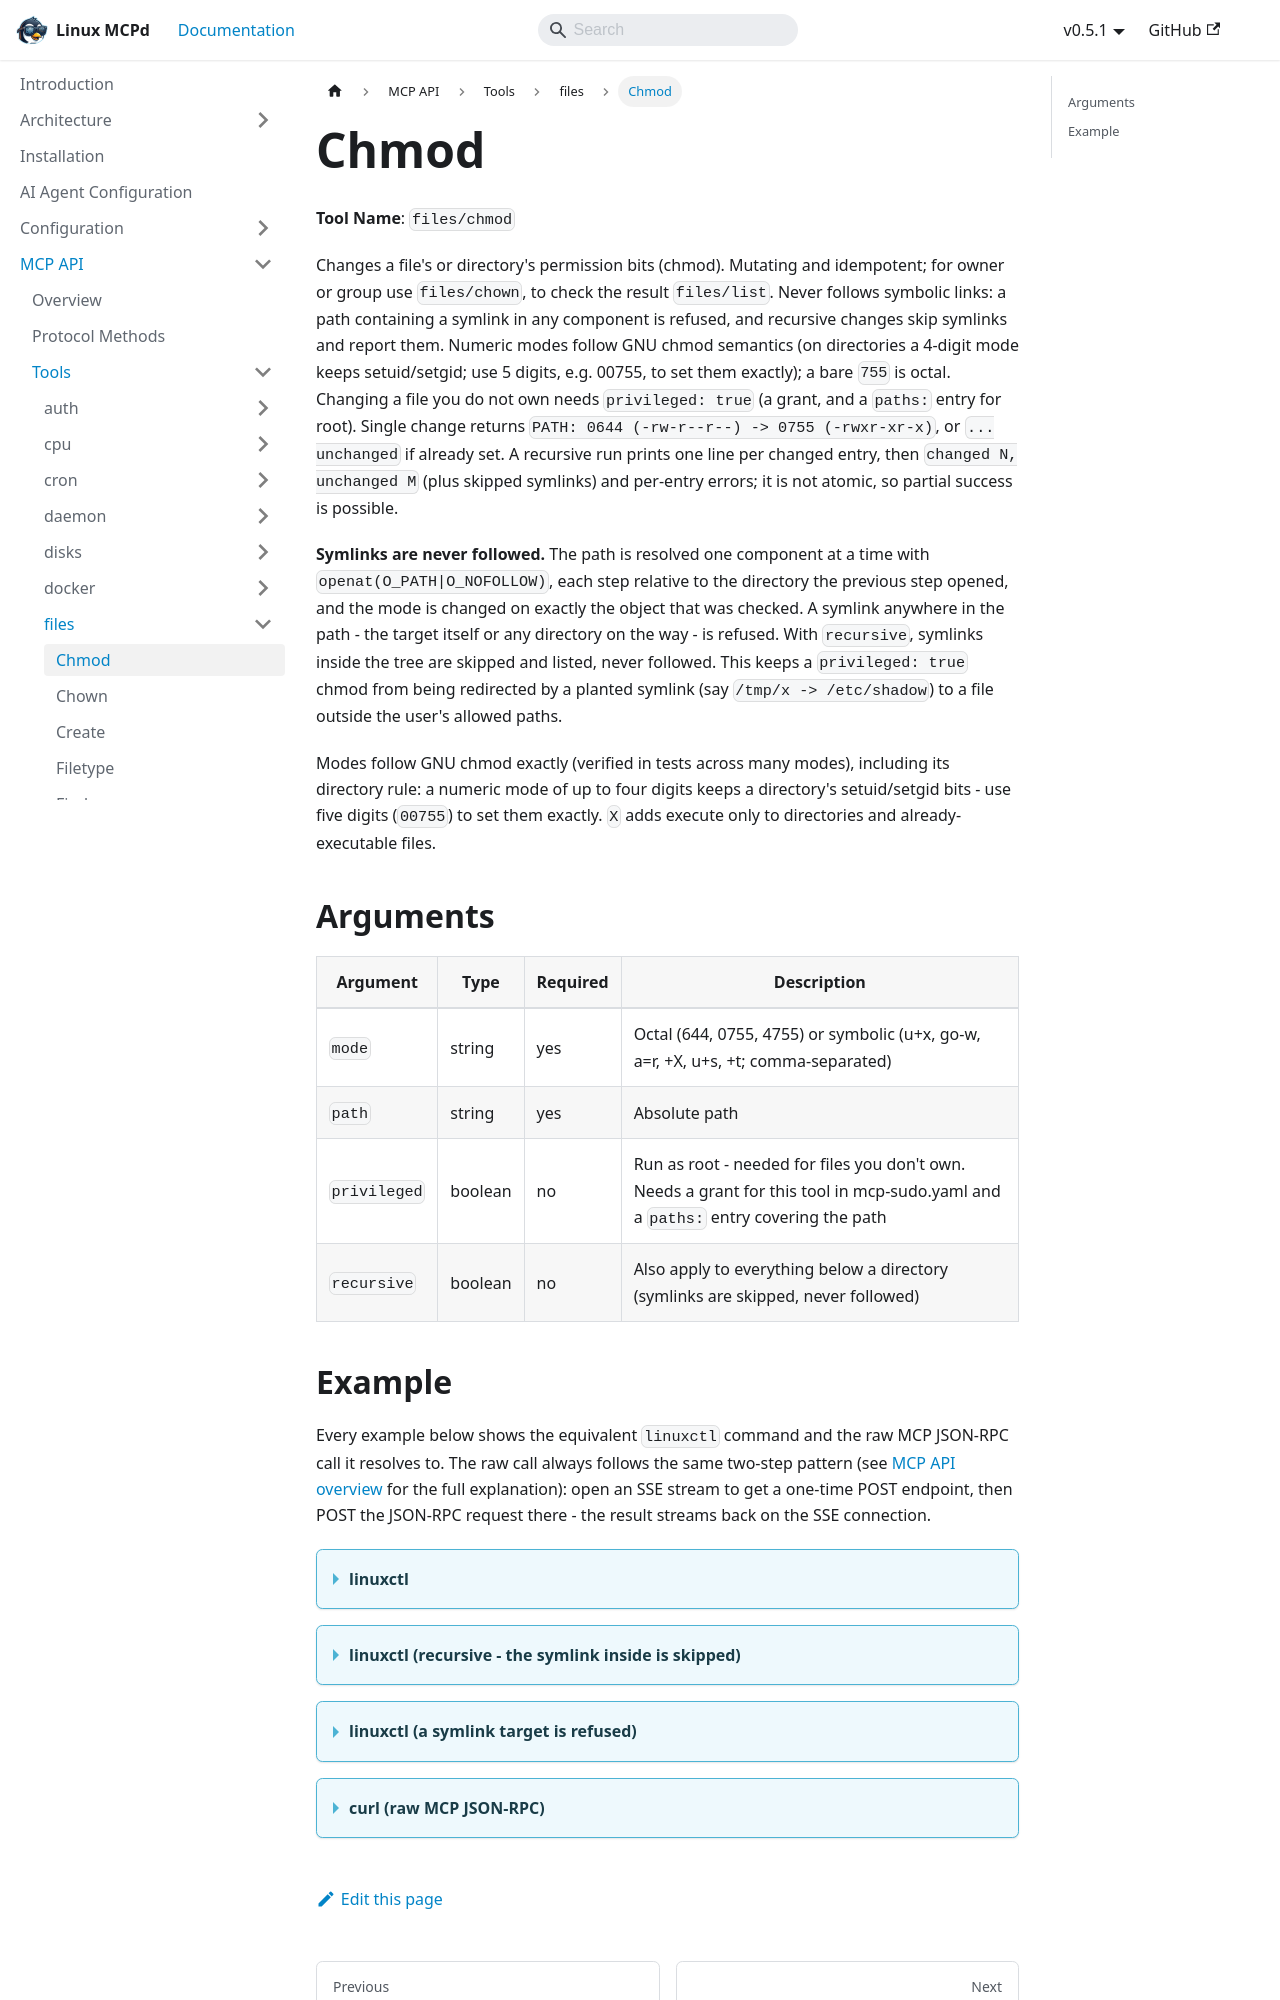

repository: nucleusv/linux-mcp-daemon · page: mcp-api/tools/files/chmod/index.html · generator: docusaurus

# Chmod

**Tool Name**: `files/chmod`

Changes a file's or directory's permission bits (chmod). Mutating and idempotent; for owner or group use `files/chown`, to check the result `files/list`. Never follows symbolic links: a path containing a symlink in any component is refused, and recursive changes skip symlinks and report them. Numeric modes follow GNU chmod semantics (on directories a 4-digit mode keeps setuid/setgid; use 5 digits, e.g. 00755, to set them exactly); a bare `755` is octal. Changing a file you do not own needs `privileged: true` (a grant, and a `paths:` entry for root). Single change returns `PATH: 0644 (-rw-r--r--) -> 0755 (-rwxr-xr-x)`, or `... unchanged` if already set. A recursive run prints one line per changed entry, then `changed N, unchanged M` (plus skipped symlinks) and per-entry errors; it is not atomic, so partial success is possible.

**Symlinks are never followed.** The path is resolved one component at a time with `openat(O_PATH|O_NOFOLLOW)`, each step relative to the directory the previous step opened, and the mode is changed on exactly the object that was checked. A symlink anywhere in the path - the target itself or any directory on the way - is refused. With `recursive`, symlinks inside the tree are skipped and listed, never followed. This keeps a `privileged: true` chmod from being redirected by a planted symlink (say `/tmp/x -> /etc/shadow`) to a file outside the user's allowed paths.

Modes follow GNU chmod exactly (verified in tests across many modes), including its directory rule: a numeric mode of up to four digits keeps a directory's setuid/setgid bits - use five digits (`00755`) to set them exactly. `X` adds execute only to directories and already-executable files.

## Arguments

| Argument | Type | Required | Description |
| --- | --- | --- | --- |
| `mode` | string | yes | Octal (644, 0755, 4755) or symbolic (u+x, go-w, a=r, +X, u+s, +t; comma-separated) |
| `path` | string | yes | Absolute path |
| `privileged` | boolean | no | Run as root - needed for files you don't own. Needs a grant for this tool in mcp-sudo.yaml and a `paths:` entry covering the path |
| `recursive` | boolean | no | Also apply to everything below a directory (symlinks are skipped, never followed) |
